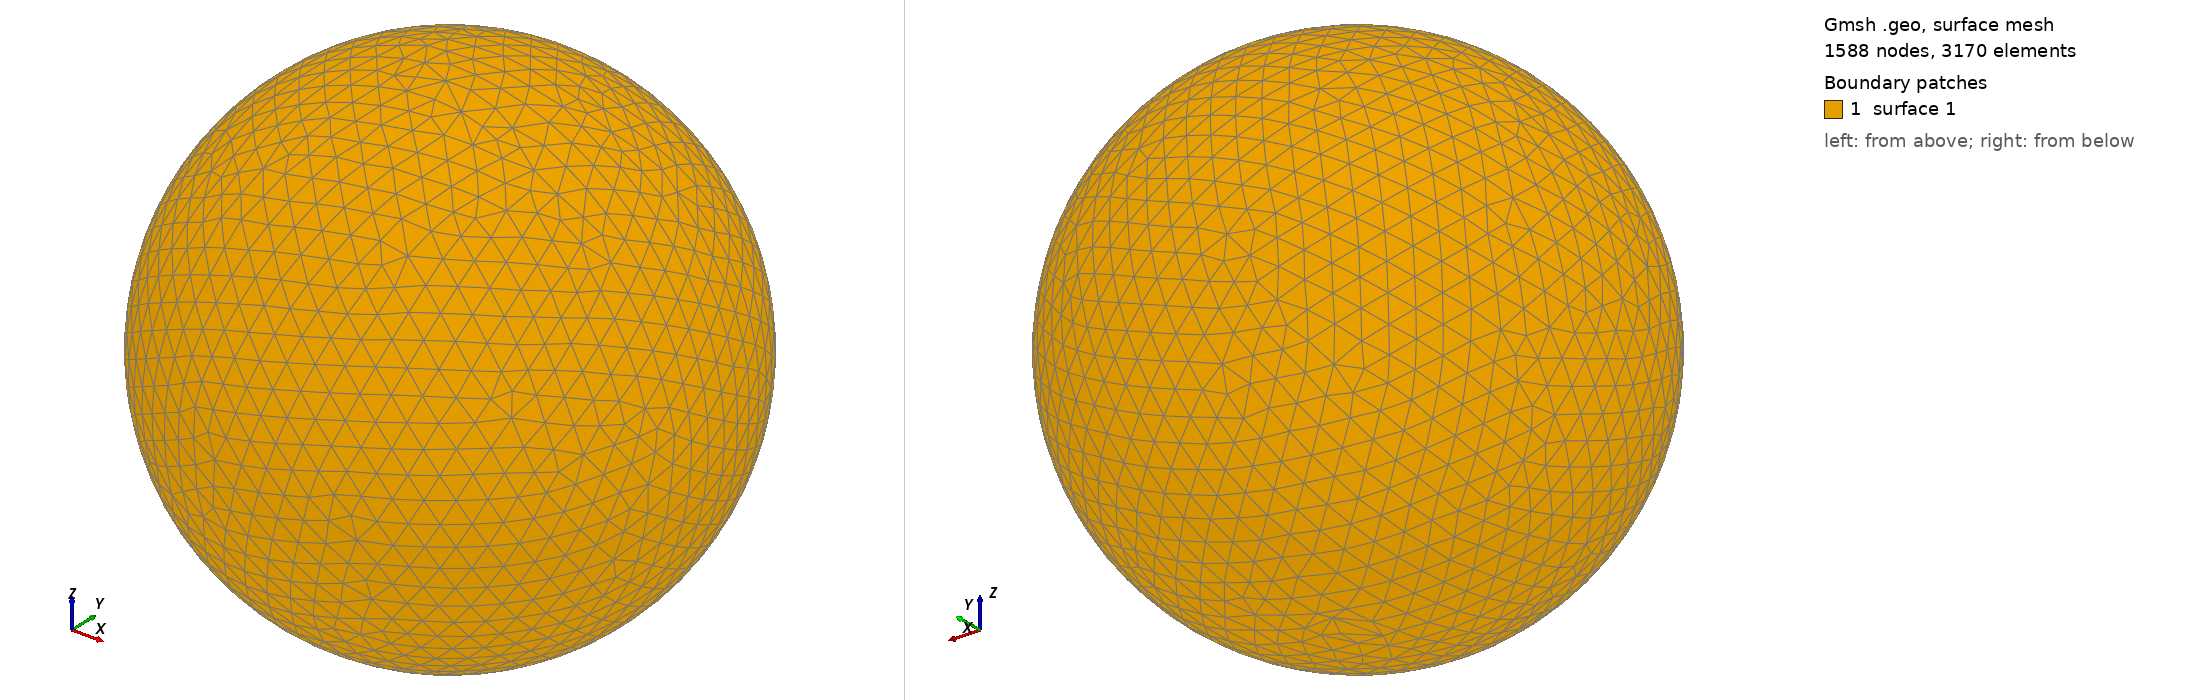

Gmsh geometry script, surface-meshed: 1588 nodes, 3170 surface elements. Boundary patches (legend numbers): 1 surface 1. Left view from above one corner, right view from below the opposite corner. The script declares no physical surfaces, so the legend lists its geometric surfaces. The drawing asked Gmsh for element sizes between 1% and 20% of the model's largest extent; the script's own settings can give other sizes.

=== shot0482.geo (drawn) ===
SetFactory("OpenCASCADE");
Point(1) = {0,0,0,0};
Sphere(1) = {0,0,0,0.00532900};
MeshSize{ PointsOf{ Surface{:}; } } = 0.000532900;
Mesh.ElementOrder=1;
Mesh.Format=39;
